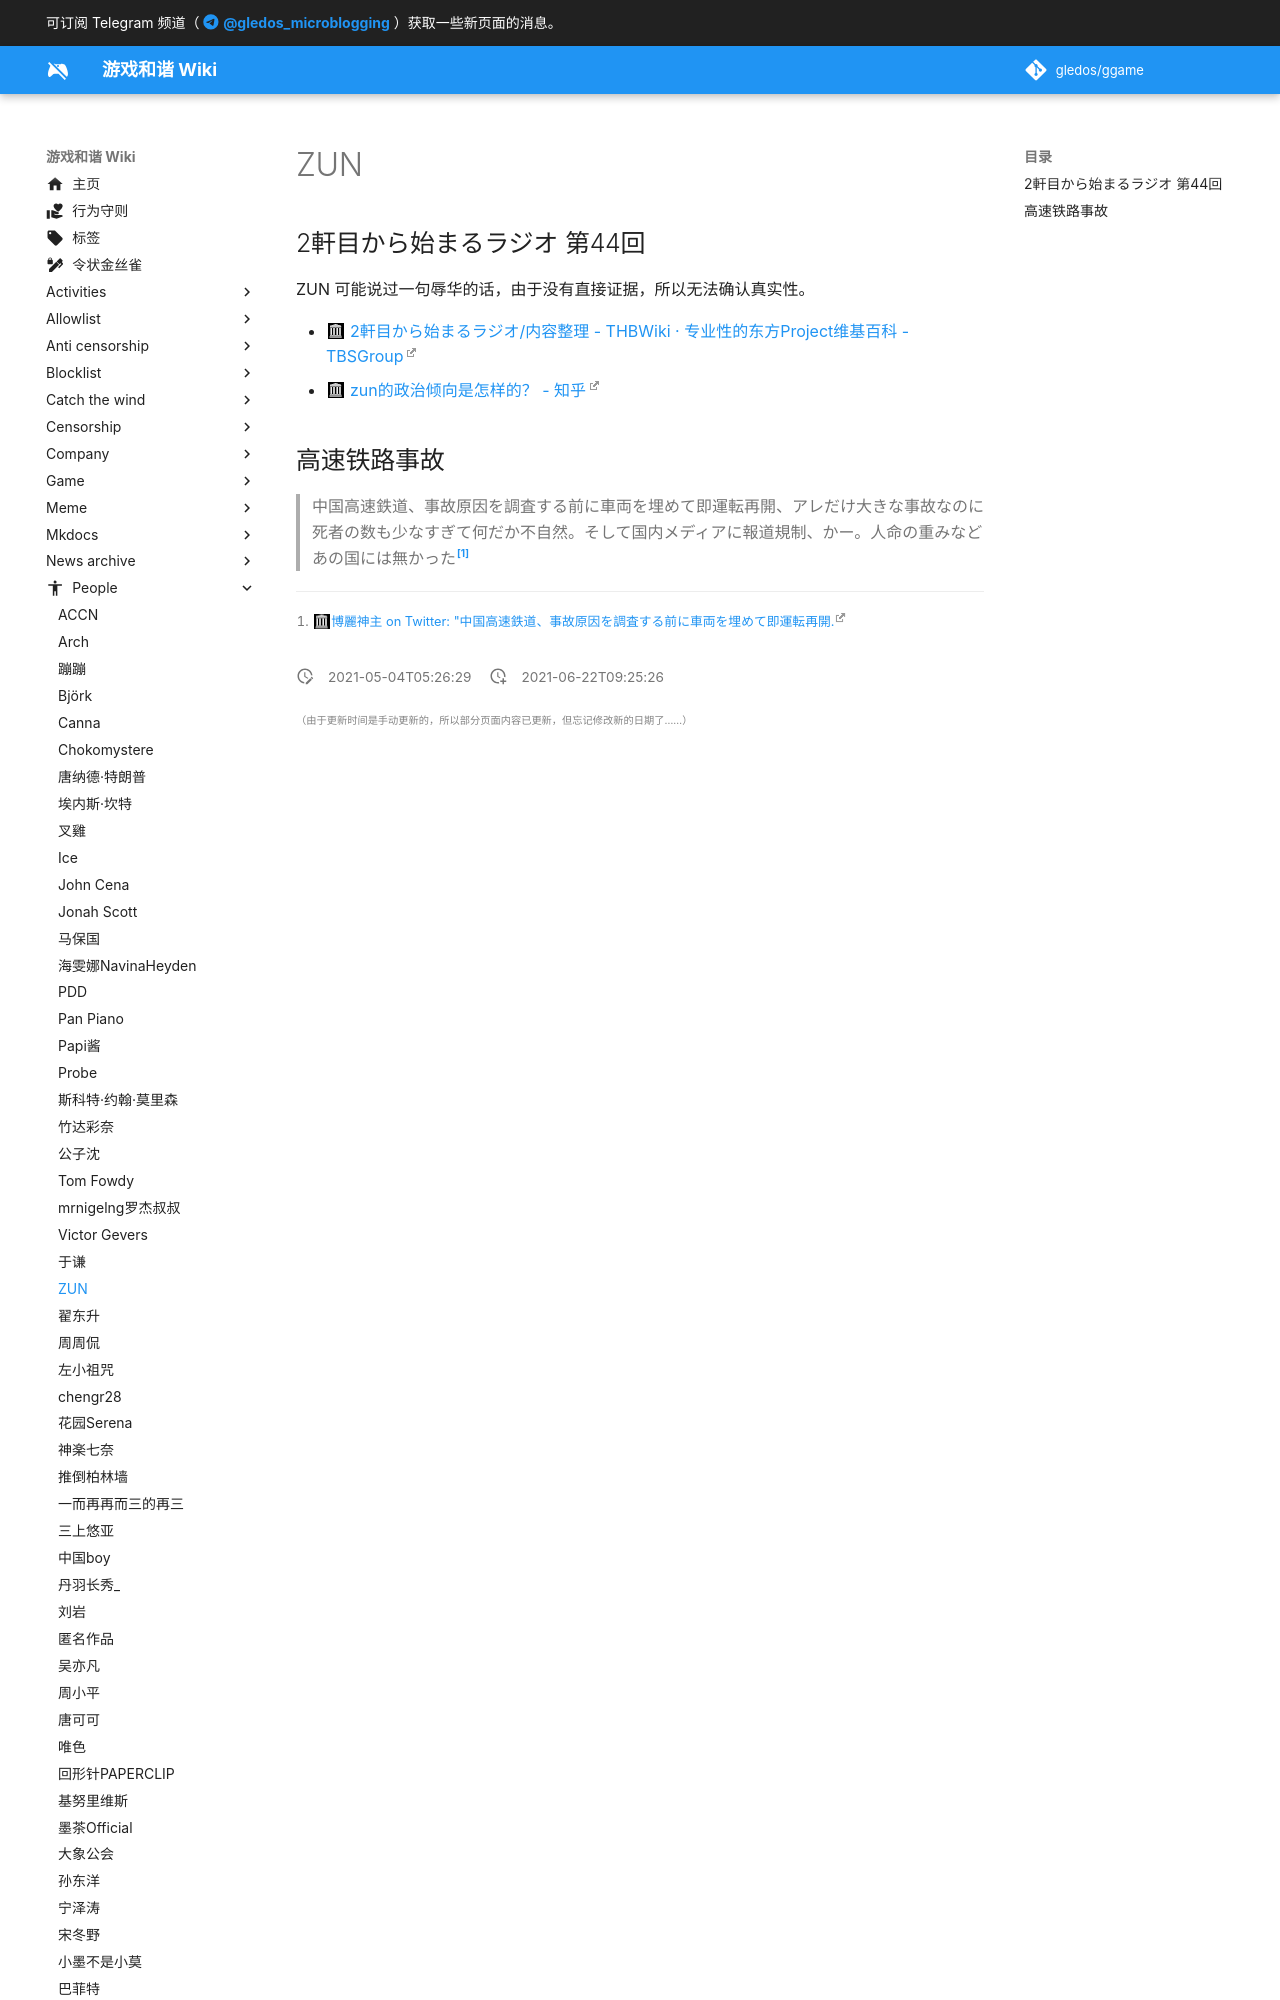

repository: gledos/ggame · page: people/ZUN.html · generator: mkdocs

---
title: ZUN
description:
published: true
date: "2021-05-04T05:26:29"
特殊标签标记: #无标签
editor: markdown
dateCreated: "2021-06-22T09:25:26"
---

## 2軒目から始まるラジオ 第44回

ZUN 可能说过一句辱华的话，由于没有直接证据，所以无法确认真实性。

+ [2軒目から始まるラジオ/内容整理 - THBWiki · 专业性的东方Project维基百科 - TBSGroup](https://web.archive.org/web/20210504051200/https://thwiki.cc/index.php?title=2軒目から始まるラジオ/内容整理&oldid=202568#2014.2F03.2F24_.E7.AC.AC44.E5.9B.9E)
+ [zun的政治倾向是怎样的？
